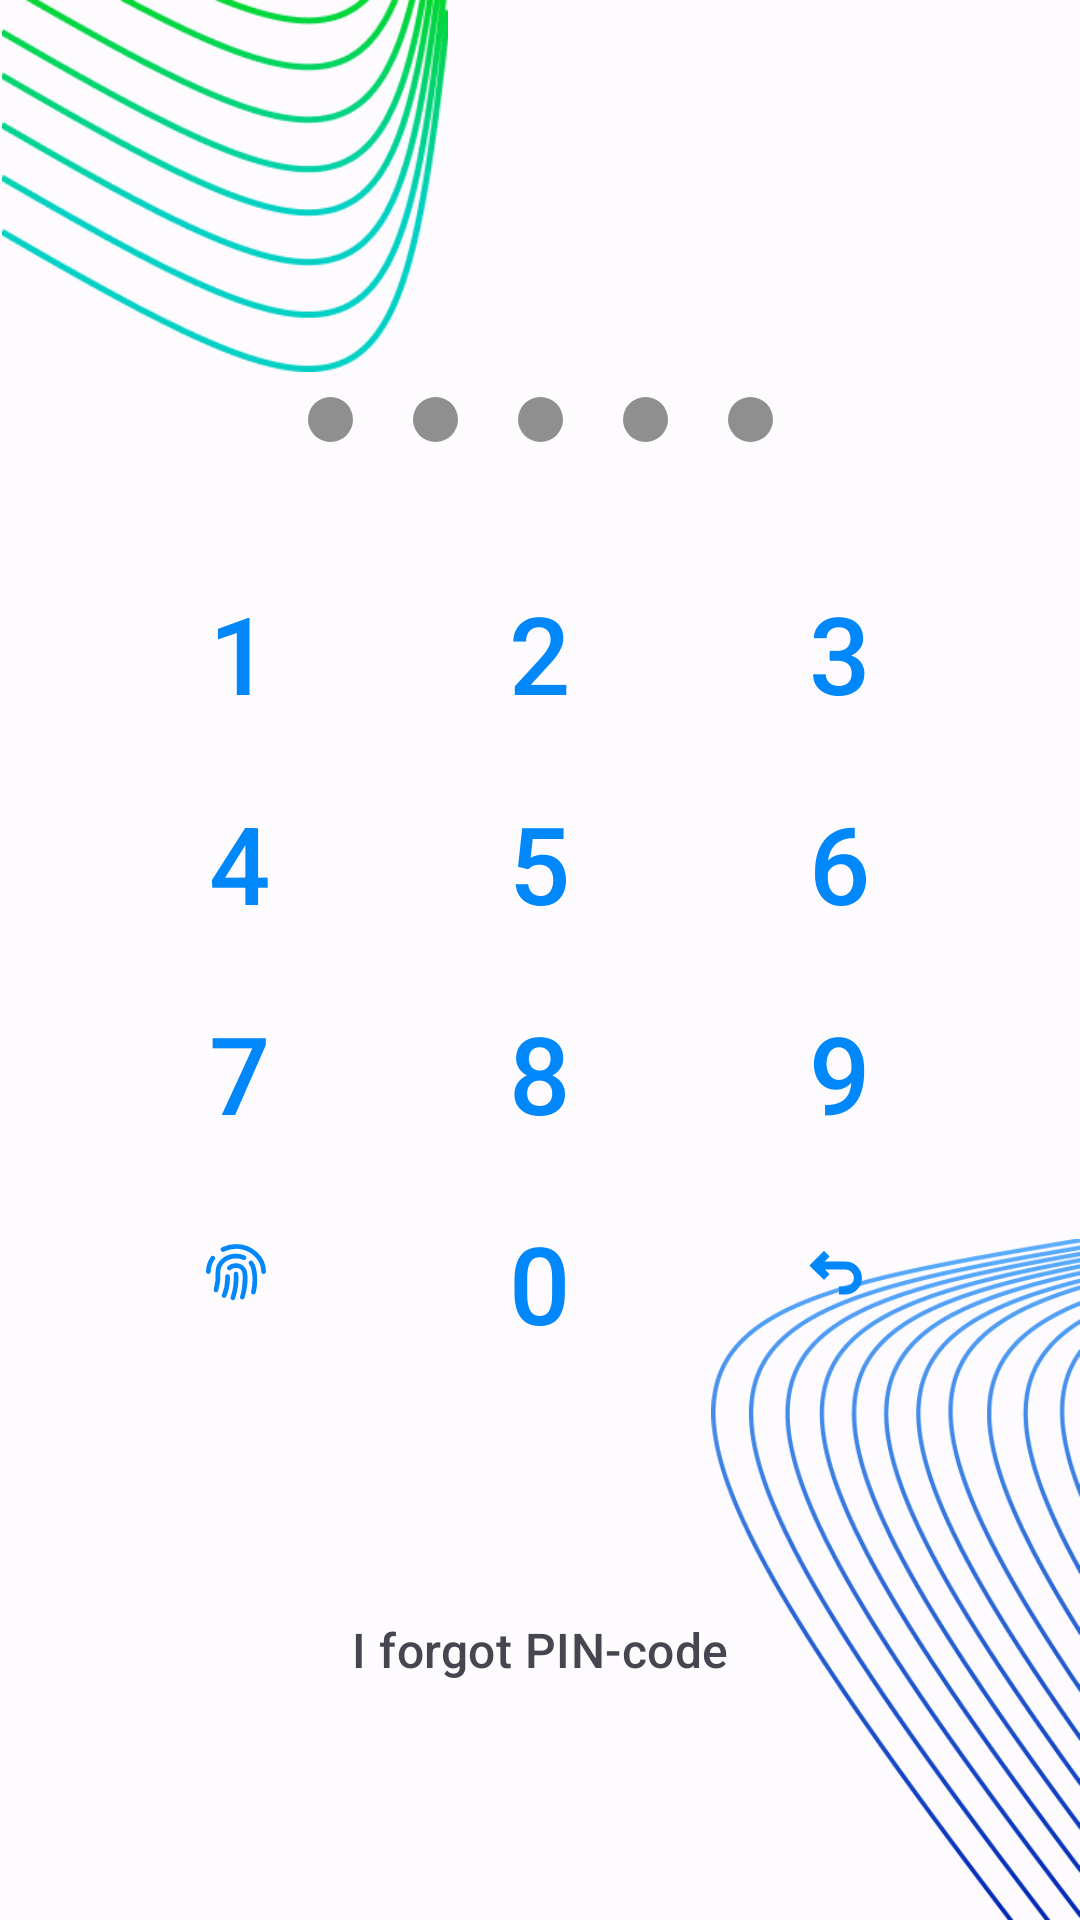

Reconstruct the res/layout file that produces this screen, plus the resources it refers to.
<!-- AndroidManifest.xml: application theme Theme.MemTone -->
<!-- res/layout/fragment_pin_code.xml -->
<?xml version="1.0" encoding="utf-8"?>
<androidx.constraintlayout.widget.ConstraintLayout xmlns:android="http://schemas.android.com/apk/res/android"
    xmlns:app="http://schemas.android.com/apk/res-auto"
    xmlns:tools="http://schemas.android.com/tools"
    android:layout_width="match_parent"
    android:layout_height="match_parent"
    tools:context=".PinCodeFragment">


    <ImageView
        android:id="@+id/imageView8"
        android:layout_width="123dp"
        android:layout_height="227dp"
        android:src="@drawable/frame2"
        app:layout_constraintBottom_toBottomOf="parent"
        app:layout_constraintEnd_toEndOf="parent" />

    <ImageView
        android:id="@+id/imageView7"
        android:layout_width="150dp"
        android:layout_height="124dp"
        android:src="@drawable/frame1"
        app:layout_constraintStart_toStartOf="parent"
        app:layout_constraintTop_toTopOf="parent" />

    <androidx.appcompat.widget.LinearLayoutCompat
        android:layout_width="155dp"
        android:layout_height="15dp"
        android:layout_marginTop="100dp"
        android:orientation="horizontal"
        app:layout_constraintBottom_toTopOf="@+id/linearLayoutCompat6"
        app:layout_constraintLeft_toLeftOf="parent"
        app:layout_constraintRight_toRightOf="parent"
        app:layout_constraintTop_toTopOf="parent">

        <View
            android:id="@+id/imageView1"
            android:layout_width="15dp"
            android:layout_height="15dp"
            android:background="@drawable/pc_view_grey" />

        <View
            android:id="@+id/imageView2"
            android:layout_width="15dp"
            android:layout_height="15dp"
            android:layout_marginLeft="20dp"
            android:background="@drawable/pc_view_grey" />

        <View
            android:id="@+id/imageView3"
            android:layout_width="15dp"
            android:layout_height="15dp"
            android:layout_marginLeft="20dp"
            android:background="@drawable/pc_view_grey" />

        <View
            android:id="@+id/imageView4"
            android:layout_width="15dp"
            android:layout_height="15dp"
            android:layout_marginLeft="20dp"
            android:background="@drawable/pc_view_grey" />

        <View
            android:id="@+id/imageView5"
            android:layout_width="15dp"
            android:layout_height="15dp"
            android:layout_marginLeft="20dp"
            android:background="@drawable/pc_view_grey" />

    </androidx.appcompat.widget.LinearLayoutCompat>


    <androidx.appcompat.widget.LinearLayoutCompat
        android:id="@+id/linearLayoutCompat6"
        android:layout_width="wrap_content"
        android:layout_height="wrap_content"
        android:orientation="vertical"
        app:layout_constraintBottom_toBottomOf="parent"
        app:layout_constraintEnd_toEndOf="parent"
        app:layout_constraintHorizontal_bias="0.496"
        app:layout_constraintStart_toStartOf="parent"
        app:layout_constraintTop_toTopOf="parent"
        app:layout_constraintVertical_bias="0.498">


        <androidx.appcompat.widget.LinearLayoutCompat
            android:layout_width="match_parent"
            android:layout_height="wrap_content">

            <com.google.android.material.button.MaterialButton
                android:id="@+id/textButton1"
                style="?attr/materialIconButtonStyle"
                android:layout_width="70dp"
                android:layout_height="70dp"
                android:layout_marginRight="30dp"
                android:text="1"
                android:textSize="36dp" />

            <com.google.android.material.button.MaterialButton
                android:id="@+id/textButton2"
                style="?attr/materialIconButtonStyle"
                android:layout_width="70dp"
                android:layout_height="70dp"
                android:text="2"
                android:textSize="36dp" />

            <com.google.android.material.button.MaterialButton
                android:id="@+id/textButton3"
                style="?attr/materialIconButtonStyle"
                android:layout_width="70dp"
                android:layout_height="70dp"
                android:layout_marginLeft="30dp"
                android:text="3"
                android:textSize="36dp" />

        </androidx.appcompat.widget.LinearLayoutCompat>

        <androidx.appcompat.widget.LinearLayoutCompat
            android:layout_width="match_parent"
            android:layout_height="wrap_content">

            <com.google.android.material.button.MaterialButton
                android:id="@+id/textButton4"
                style="?attr/materialIconButtonStyle"
                android:layout_width="70dp"
                android:layout_height="70dp"
                android:layout_marginRight="30dp"
                android:text="4"
                android:textSize="36dp" />

            <com.google.android.material.button.MaterialButton
                android:id="@+id/textButton5"
                style="?attr/materialIconButtonStyle"
                android:layout_width="70dp"
                android:layout_height="70dp"
                android:text="5"
                android:textSize="36dp" />

            <com.google.android.material.button.MaterialButton
                android:id="@+id/textButton6"
                style="?attr/materialIconButtonStyle"
                android:layout_width="70dp"
                android:layout_height="70dp"
                android:layout_marginLeft="30dp"
                android:text="6"
                android:textSize="36dp" />

        </androidx.appcompat.widget.LinearLayoutCompat>

        <androidx.appcompat.widget.LinearLayoutCompat
            android:layout_width="match_parent"
            android:layout_height="wrap_content">

            <com.google.android.material.button.MaterialButton
                android:id="@+id/textButton7"
                style="?attr/materialIconButtonStyle"
                android:layout_width="70dp"
                android:layout_height="70dp"
                android:layout_marginRight="30dp"
                android:text="7"
                android:textSize="36dp" />

            <com.google.android.material.button.MaterialButton
                android:id="@+id/textButton8"
                style="?attr/materialIconButtonStyle"
                android:layout_width="70dp"
                android:layout_height="70dp"
                android:text="8"
                android:textSize="36dp" />

            <com.google.android.material.button.MaterialButton
                android:id="@+id/textButton9"
                style="?attr/materialIconButtonStyle"
                android:layout_width="70dp"
                android:layout_height="70dp"
                android:layout_marginLeft="30dp"
                android:text="9"
                android:textSize="36dp" />

        </androidx.appcompat.widget.LinearLayoutCompat>

        <androidx.appcompat.widget.LinearLayoutCompat
            android:layout_width="match_parent"
            android:layout_height="wrap_content">

            <com.google.android.material.button.MaterialButton
                android:id="@+id/textButtonFingerPrint"
                style="?attr/materialIconButtonStyle"
                android:layout_width="wrap_content"
                android:layout_height="70dp"
                android:layout_marginStart="10dp"
                android:layout_marginRight="30dp"
                android:textSize="36dp"
                app:icon="@drawable/fingerprint_svgrepo_com" />

            <com.google.android.material.button.MaterialButton
                android:id="@+id/textButton0"
                style="?attr/materialIconButtonStyle"
                android:layout_width="70dp"
                android:layout_height="70dp"
                android:layout_marginStart="42dp"
                android:text="0"
                android:textSize="36dp" />

            <com.google.android.material.button.MaterialButton
                android:id="@+id/textButtonDelete"
                style="?attr/materialIconButtonStyle"
                android:layout_width="wrap_content"
                android:layout_height="70dp"
                android:layout_marginStart="40dp"
                android:layout_marginLeft="30dp"
                android:textSize="36dp"
                app:icon="@drawable/undo_svgrepo_com" />
        </androidx.appcompat.widget.LinearLayoutCompat>


    </androidx.appcompat.widget.LinearLayoutCompat>

    <com.google.android.material.textview.MaterialTextView
        android:id="@+id/tvIforgotPin"
        android:clickable="true"
        style="@style/TextAppearance.Material3.ActionBar.Subtitle"
        android:layout_width="wrap_content"
        android:layout_height="wrap_content"
        android:text="I forgot PIN-code"
        app:layout_constraintBottom_toBottomOf="parent"
        app:layout_constraintEnd_toEndOf="parent"
        app:layout_constraintStart_toStartOf="parent"
        app:layout_constraintTop_toBottomOf="@+id/linearLayoutCompat6" />




</androidx.constraintlayout.widget.ConstraintLayout>
<!-- resources referenced by this layout -->
<resources>
  <!-- drawable pc_view_grey (drawable) -->
  <?xml version="1.0" encoding="utf-8"?>
  <shape xmlns:android="http://schemas.android.com/apk/res/android"
      android:shape="oval">
          <solid android:color="#8F8F8F"/>
          <size android:height="15dp"
                  android:width="15dp"/>
  </shape>
  <!-- drawable undo_svgrepo_com (drawable) -->
  <vector android:height="32dp" android:viewportHeight="24"
      android:viewportWidth="24" android:width="32dp" xmlns:android="http://schemas.android.com/apk/res/android">
      <path android:fillColor="#000000"
          android:pathData="M7.18,4 L8.6,5.44 6.06,8h9.71a6,6 0,0 1,0 12h-2V18h2a4,4 0,0 0,0 -8H6.06L8.6,12.51 7.18,13.92 2.23,9Z"
          android:strokeColor="#000000" android:strokeWidth="1.2"/>
  </vector>
  <style name="Theme.MemTone" parent="Base.Theme.MemTone" />
  <color name="md_theme_light_primary">#0087F9</color>
  <color name="md_theme_light_onPrimary">#FFFFFF</color>
  <color name="md_theme_light_primaryContainer">#DDE1FF</color>
  <color name="md_theme_light_onPrimaryContainer">#001257</color>
  <color name="md_theme_light_secondary">#355CA8</color>
  <color name="md_theme_light_onSecondary">#FFFFFF</color>
  <color name="md_theme_light_secondaryContainer">#D9E2FF</color>
  <color name="md_theme_light_onSecondaryContainer">#001943</color>
  <color name="md_theme_light_tertiary">#026E00</color>
  <color name="md_theme_light_onTertiary">#FFFFFF</color>
  <color name="md_theme_light_tertiaryContainer">#77FF60</color>
  <color name="md_theme_light_onTertiaryContainer">#002200</color>
  <color name="md_theme_light_error">#BA1A1A</color>
  <color name="md_theme_light_errorContainer">#FFDAD6</color>
  <color name="md_theme_light_onError">#FFFFFF</color>
  <color name="md_theme_light_onErrorContainer">#410002</color>
  <color name="md_theme_light_background">#FEFBFF</color>
  <color name="md_theme_light_onBackground">#1B1B1F</color>
  <color name="md_theme_light_surface">#FEFBFF</color>
  <color name="md_theme_light_onSurface">#1F1B1C</color>
  <color name="md_theme_light_surfaceVariant">#E3E1EC</color>
  <color name="md_theme_light_onSurfaceVariant">#45464F</color>
  <color name="md_theme_light_outline">#767680</color>
  <color name="md_theme_light_inverseOnSurface">#F3F0F4</color>
  <color name="md_theme_light_inverseSurface">#000000</color>
  <color name="md_theme_light_inversePrimary">#B9C3FF</color>
</resources>
